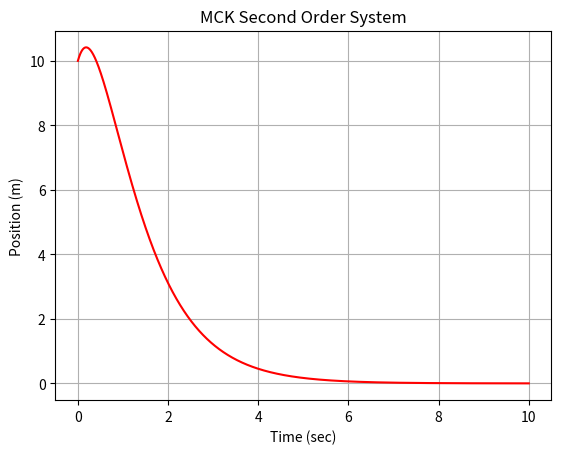

Write the Python code that produced this figure.
####################################################################################
##include library
import matplotlib
import matplotlib.pyplot as plt
import numpy as np


####################################################################################
## plotting data

def plot_func(tru_centered, t, title_f, ylabel_f, xlabel_f):

    plt.figure()

    # for adding data 
    plt.plot(t, tru_centered, 'r')
    plt.xlabel(xlabel_f)
    plt.ylabel(ylabel_f)
    plt.grid(True)
    plt.title(title_f)

    plt.show()

####################################################################################
## difference solver function

def centered_difference_solver(t_initial, t_final, dt, f_x_pre, f_x_now, f_x_fut, x_0, x_dot_0):

    length_of_loop = int((t_final - t_initial)/dt)

    tru = np.arange(t_initial, t_final, dt, dtype=float)

    #initial condition assignment
    tru[0] = x_0
    tru[1] = tru[0] + x_dot_0*dt

    for i in range(1, length_of_loop - 1):
         tru[i+1] = (tru[i]*f_x_now + tru[i-1]*f_x_pre)/f_x_fut

    return tru

####################################################################################
## main function

def main():
    # define sampling period
    dt = 0.001

    t_initial = 0.0
    t_final = 10.0

    # initial condition
    x_0 = 10
    x_dot_0 = 5

    length_of_loop = int((t_final - t_initial)/dt)

    t = np.arange(t_initial, t_final, dt, dtype=float)

    # define system parameters
    f_x_fut = (1/(dt*dt) + 3/(2*dt))
    f_x_now = (2/(dt*dt) - 2)
    f_x_pre = (3/(2*dt) - 1/(dt*dt))

    system_setting_parameters = [t_initial, t_final, dt, 
                                f_x_pre, f_x_now, f_x_fut, 
                                x_0, x_dot_0, t]

    return system_setting_parameters

if __name__ == "__main__":
    system_parameters_main = main()
    tru_centered = centered_difference_solver(system_parameters_main[0],
                                              system_parameters_main[1],
                                              system_parameters_main[2],
                                              system_parameters_main[3],
                                              system_parameters_main[4],
                                              system_parameters_main[5],
                                              system_parameters_main[6],
                                              system_parameters_main[7])
                                              
    t = system_parameters_main[8]

    plot_func(tru_centered, t, "MCK Second Order System",
                "Position (m)", "Time (sec)")